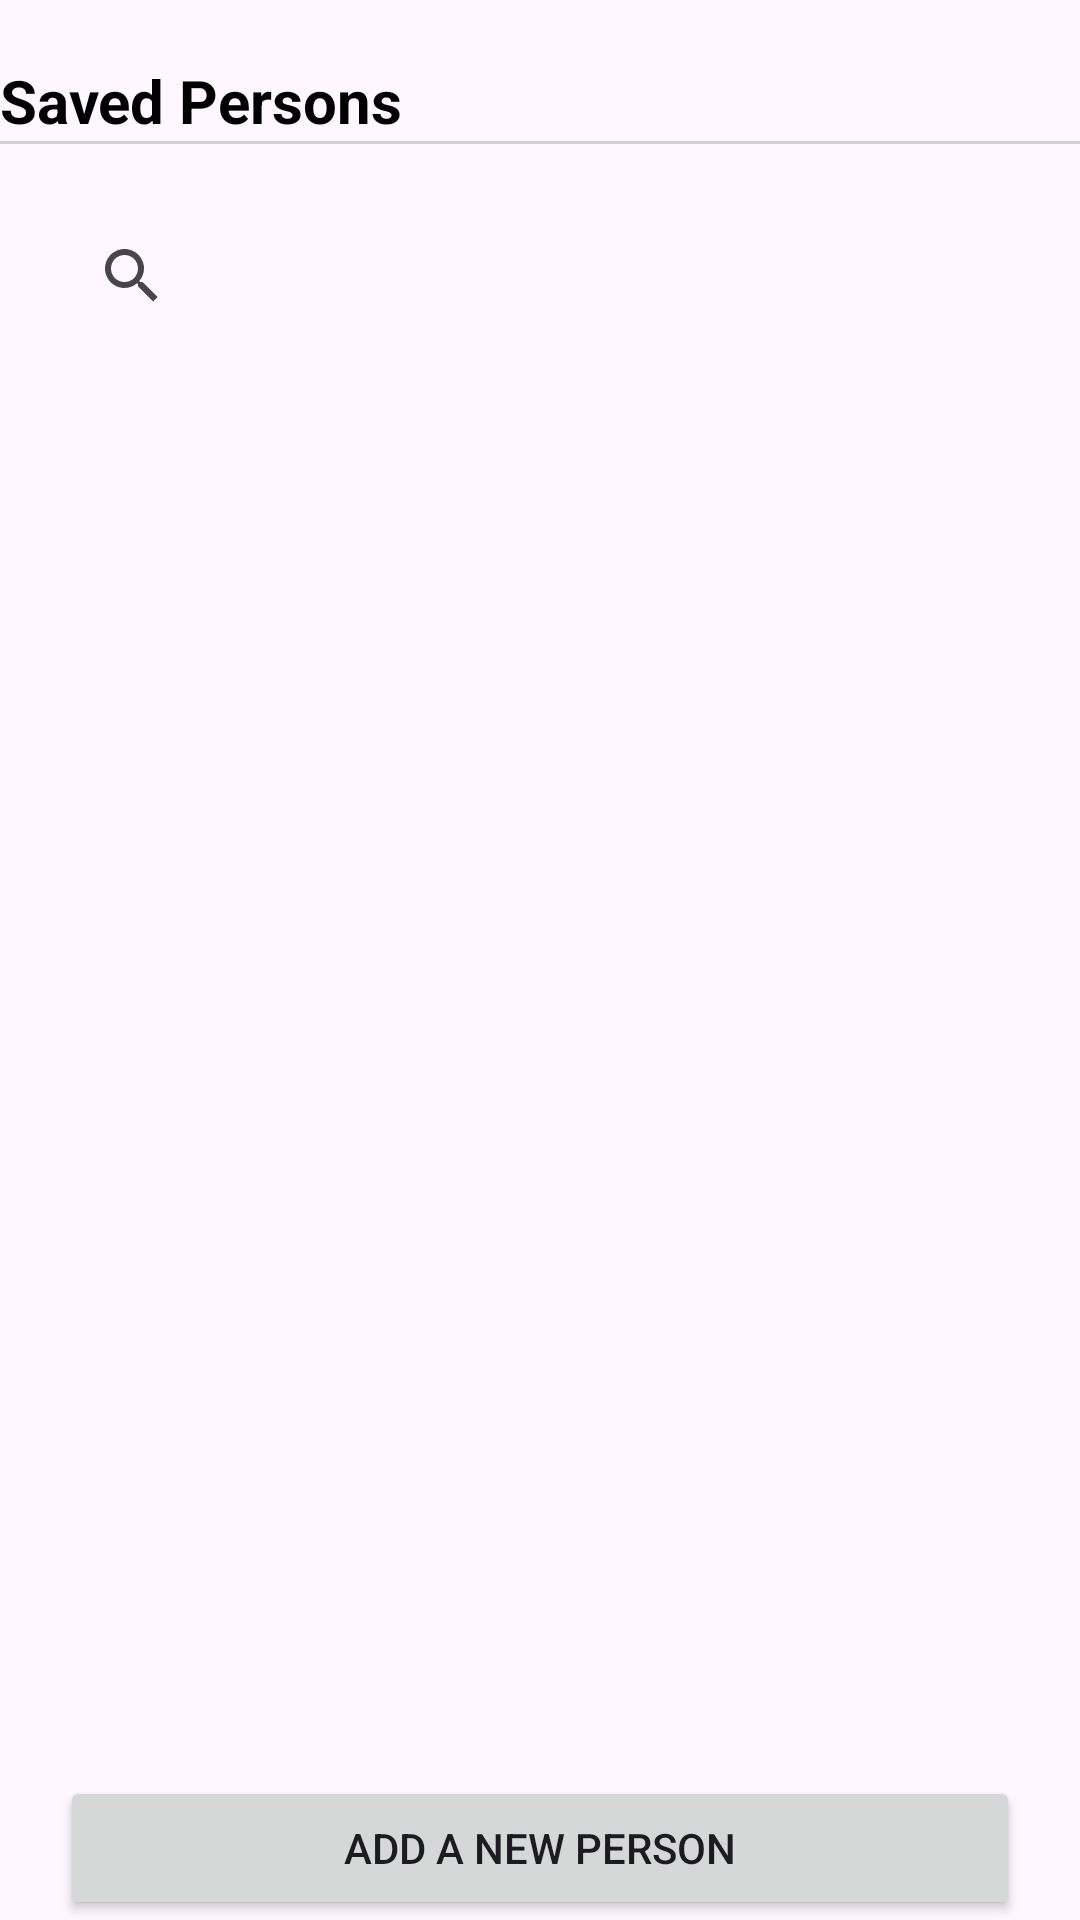

Write the Android layout XML for this screen, with the resource values it uses.
<!-- AndroidManifest.xml: application theme Theme.RealtimeFaceRecognition -->
<!-- res/layout/activity_saved_person.xml -->
<?xml version="1.0" encoding="utf-8"?>
<LinearLayout xmlns:android="http://schemas.android.com/apk/res/android"
    xmlns:app="http://schemas.android.com/apk/res-auto"
    xmlns:tools="http://schemas.android.com/tools"
    android:id="@+id/main"
    android:orientation="vertical"
    android:layout_width="match_parent"
    android:layout_height="match_parent"
    tools:context=".savedPerson">


        <TextView
            android:id="@+id/savedpersontext"
            android:layout_width="wrap_content"
            android:layout_height="wrap_content"
            android:text="Saved Persons"
            android:textSize="20sp"
            android:textColor="@color/black"
            android:textStyle="bold"
            android:layout_marginTop="20dp"/>
    <View
        android:layout_width="match_parent"
        android:layout_height="1dp"
        android:background="#D3D0D0"

        app:layout_constraintBottom_toTopOf="@+id/savedpersontext"
        app:layout_constraintEnd_toEndOf="parent"
        app:layout_constraintHorizontal_bias="0.0"
        app:layout_constraintStart_toStartOf="parent"

        app:layout_constraintVertical_bias="0.243" />

        <androidx.appcompat.widget.SearchView
            android:id="@+id/searchEditText"
            android:layout_width="match_parent"
            android:layout_height="wrap_content"
            android:hint="Search"
            android:layout_marginLeft="20dp"
            android:layout_marginRight="20dp"
            android:layout_marginTop="20dp"/>

        <ScrollView
            android:layout_width="match_parent"
            android:layout_height="0dp"
            android:layout_weight="1">



            <androidx.recyclerview.widget.RecyclerView
                android:id="@+id/facesRecyclerView"
                android:layout_width="match_parent"
                android:layout_height="match_parent"

                android:layout_weight="1"
                android:padding="8dp"
                tools:listitem="@layout/item_face" />


        </ScrollView>

        <Button
            android:id="@+id/gallerycard"
            android:layout_width="match_parent"
            android:layout_height="wrap_content"
            android:text="Add a new person"
            android:layout_marginTop="20dp"
            android:layout_marginLeft="20dp"
            android:layout_marginRight="20dp"/>

    </LinearLayout>
<!-- res/layout/item_face.xml (included above) -->
<?xml version="1.0" encoding="utf-8"?>

<LinearLayout xmlns:android="http://schemas.android.com/apk/res/android"
    android:layout_width="match_parent"
    android:layout_height="wrap_content"
    android:orientation="horizontal"
    android:padding="5dp"

    android:background="?attr/selectableItemBackground"
    android:gravity="center_vertical">

    <ImageView
        android:id="@+id/dlg_image"
        android:layout_width="50dp"
        android:layout_height="50dp"
        android:layout_marginEnd="12dp" />

    <LinearLayout
        android:layout_width="wrap_content"
        android:layout_height="wrap_content"
        android:layout_weight="1"
        android:orientation="vertical">

        <TextView
            android:id="@+id/nameTextView"
            android:layout_width="wrap_content"
            android:layout_height="wrap_content"
            android:text="Person Name"
            android:textSize="16sp"
            android:textStyle="bold" />

        <TextView
            android:id="@+id/descriptionTextView"
            android:layout_width="wrap_content"
            android:layout_height="wrap_content"

            android:layout_marginTop="5sp"
            android:text="Description"
            android:textSize="14sp"
            android:textColor="#8A8A8A" />
    </LinearLayout>
    <LinearLayout
        android:layout_width="0dp"
        android:layout_height="wrap_content"
        android:layout_weight="1"
        android:orientation="vertical">
    <androidx.appcompat.widget.AppCompatButton
        android:id="@+id/editButton"
        android:layout_width="wrap_content"
        android:layout_height="wrap_content"
        android:text="Edit"
        android:textColor="@color/white"

        android:layout_marginEnd="8dp" />

    <androidx.appcompat.widget.AppCompatButton
        android:id="@+id/deleteButton"
        android:layout_width="wrap_content"
        android:layout_height="wrap_content"
        android:textColor="@color/white"
        android:layout_marginTop="6sp"

        android:text="Delete" />
</LinearLayout>
</LinearLayout>
<!-- resources referenced by this layout -->
<resources>
  <style name="Theme.RealtimeFaceRecognition" parent="Base.Theme.RealtimeFaceRecognition" />
  <style name="Base.Theme.RealtimeFaceRecognition" parent="Theme.Material3.DayNight.NoActionBar">
          
          
      </style>
  <!-- not gathered from this repository: default colours our renderer supplied (Android Studio template values) -->
  <color name="black">#FF000000</color>
  <color name="white">#FFFFFFFF</color>
</resources>
